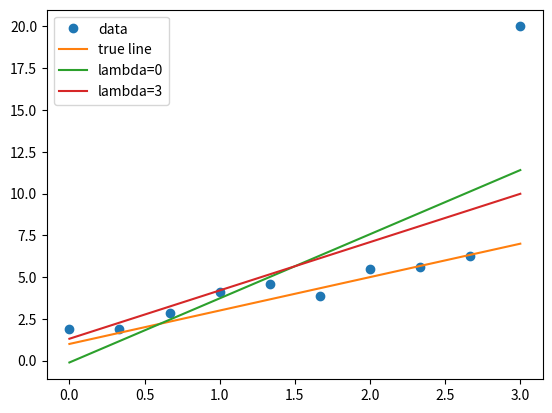

Write Python code to recreate this figure.
import numpy as np
from matplotlib import pyplot as plt


class LinearRegression:
    def __init__(self, X, Y, lmbd=0):

        self.X = np.expand_dims(X, axis=1)
        self.X_tilde = self.X - np.mean(self.X)
        self.Y = np.expand_dims(Y, axis=1)
        self.Y_tilde = self.Y - np.mean(self.Y)

        self.theta = np.random.uniform(low=-0.1, high=0.1, size=(self.X.shape[0], 1))
        self.lmbd = lmbd

    def get_w_b_hat(self):
        self.w_hat = np.linalg.inv(
            self.X_tilde.T @ self.X_tilde
            + self.X_tilde.shape[1] * self.lmbd * np.eye(self.X_tilde.shape[1])
        ) @ (self.X_tilde.T @ self.Y_tilde)
        self.b_hat = np.mean(self.Y) - self.w_hat.T * np.mean(self.X)


if __name__ == "__main__":
    np.random.seed(0)
    n = 10
    x = np.linspace(0, 3, n)
    y = 2.0 * x + 1.0 + 0.5 * np.random.randn(n)
    y[9] = 20

    lr0 = LinearRegression(x, y, lmbd=0)
    lr1 = LinearRegression(x, y, lmbd=3)

    lr0.get_w_b_hat()
    lr1.get_w_b_hat()

    y_pred0 = lr0.w_hat * x + lr0.b_hat
    y_pred1 = lr1.w_hat * x + lr1.b_hat

    plt.plot(x, y, "o")
    plt.plot(x, 2 * x + 1)
    plt.plot(x, y_pred0.squeeze())
    plt.plot(x, y_pred1.squeeze())
    plt.legend(["data", "true line", "lambda=0", "lambda=3"])
    plt.show()
